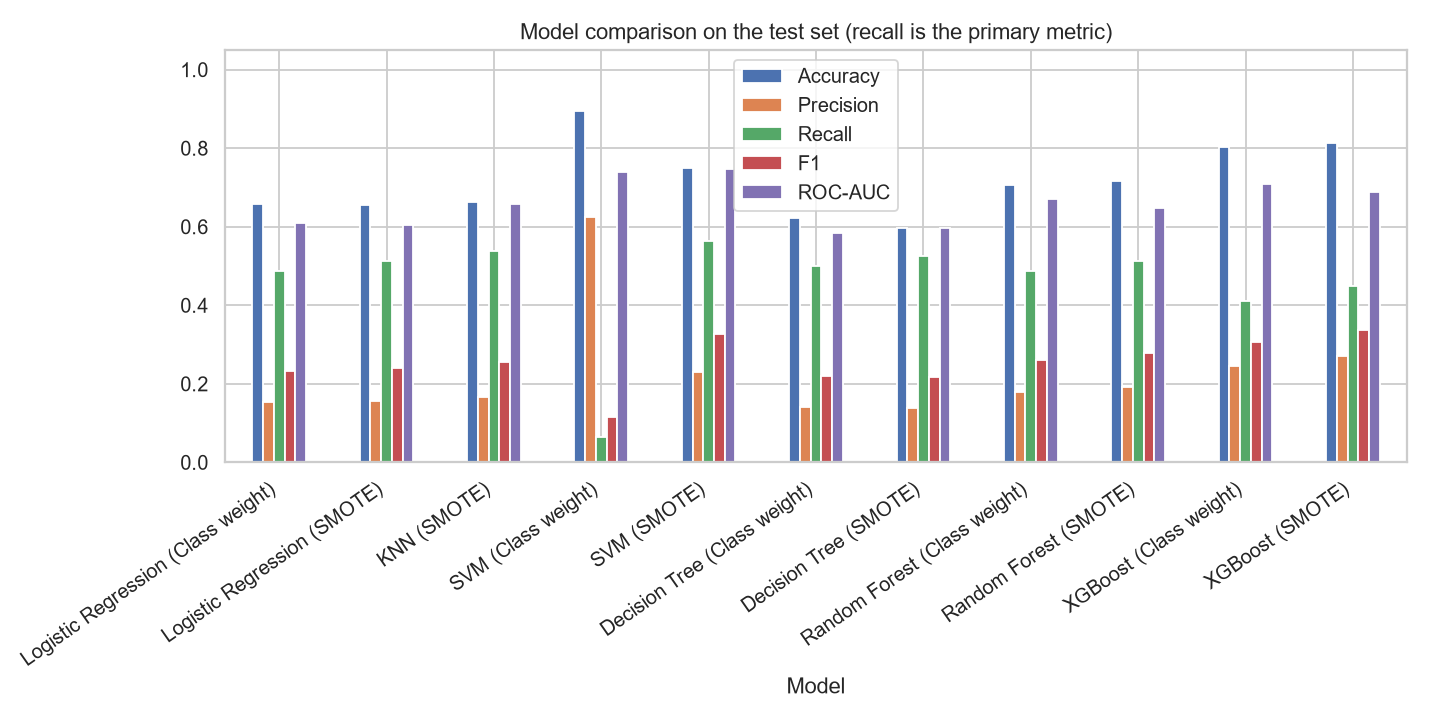

Source data for this figure (header and first rows):
Model, Accuracy, Precision, Recall, F1, ROC-AUC, CV Recall, CV Precision, CV F1, CV ROC-AUC, Best params
Logistic Regression (Class weight), 0.6584, 0.1538, 0.4872, 0.2338, 0.6101, 0.4969, 0.1481, 0.2281, 0.6116, {'C': 10, 'class_weight': 'balanced', 's…
Logistic Regression (SMOTE), 0.6543, 0.1575, 0.5128, 0.241, 0.6042, 0.5224, 0.1483, 0.2309, 0.6083, {'C': 10, 'solver': 'lbfgs'}
KNN (SMOTE), 0.6639, 0.1673, 0.5385, 0.2553, 0.6571, 0.5477, 0.1739, 0.2639, 0.6607, {'metric': 'manhattan', 'n_neighbors': 2…
SVM (Class weight), 0.8957, 0.625, 0.0641, 0.1163, 0.7381, 0.5763, 0.2416, 0.3403, 0.7418, {'C': 1, 'class_weight': 'balanced', 'ga…
SVM (SMOTE), 0.7503, 0.2292, 0.5641, 0.3259, 0.7482, 0.5732, 0.2195, 0.3173, 0.7238, {'C': 1, 'gamma': 'scale', 'kernel': 'rb…
Decision Tree (Class weight), 0.6228, 0.1418, 0.5, 0.221, 0.5833, 0.5259, 0.1635, 0.2435, 0.633, {'class_weight': 'balanced', 'max_depth'…
Decision Tree (SMOTE), 0.5967, 0.1376, 0.5256, 0.2181, 0.5959, 0.6179, 0.1495, 0.2398, 0.6188, {'max_depth': 5, 'min_samples_split': 2}
Random Forest (Class weight), 0.7051, 0.1784, 0.4872, 0.2612, 0.6716, 0.4904, 0.1943, 0.2762, 0.6872, {'class_weight': 'balanced', 'max_depth'…
Random Forest (SMOTE), 0.716, 0.1914, 0.5128, 0.2787, 0.6486, 0.5318, 0.1855, 0.2747, 0.6733, {'max_depth': 5, 'max_features': 'sqrt',…
XGBoost (Class weight), 0.8025, 0.2462, 0.4103, 0.3077, 0.7089, 0.4302, 0.2533, 0.3184, 0.7018, {'colsample_bytree': 0.8, 'learning_rate…
XGBoost (SMOTE), 0.8121, 0.2713, 0.4487, 0.3382, 0.6876, 0.3919, 0.2483, 0.3036, 0.6891, {'colsample_bytree': 0.8, 'learning_rate…
